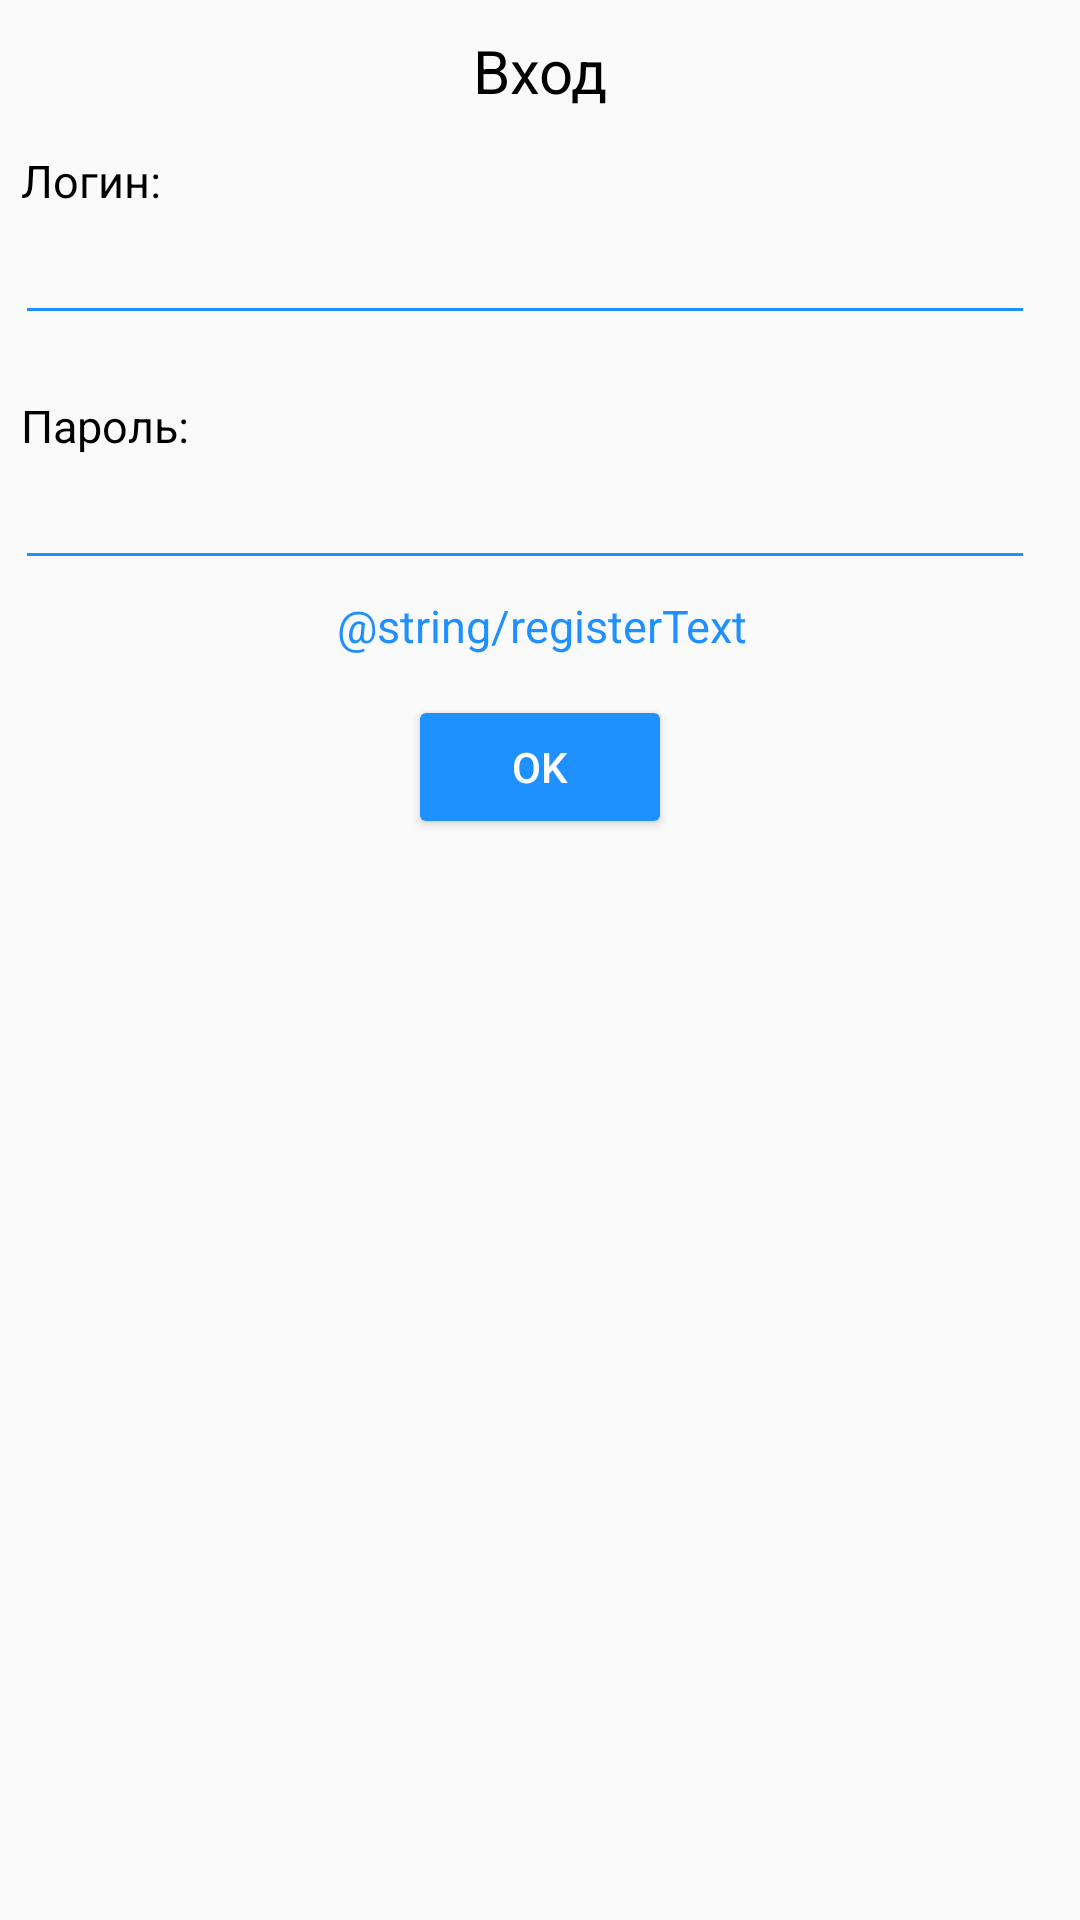

The Android layout XML behind this screen, and the referenced resources:
<!-- AndroidManifest.xml: application theme AppTheme -->
<!-- res/layout/popup_login.xml -->
<LinearLayout xmlns:android="http://schemas.android.com/apk/res/android"
        android:orientation="vertical"
        android:layout_width="wrap_content"
        android:layout_height="wrap_content"
        android:layout_margin="5dp">


        <RadioGroup
            android:id="@+id/radioGroup"
            android:layout_width="match_parent"
            android:layout_height="wrap_content"
            android:orientation="vertical"
            android:layout_marginBottom="10dp"
            android:layout_marginTop="10dp"
            android:layout_marginStart="5dp"
            android:layout_marginEnd="15dp">

            <TextView
                android:id="@+id/loginTextViewMain"
                android:layout_width="210dp"
                android:layout_height="wrap_content"
                android:text="Вход"
                android:textSize="20sp"
                android:gravity="center"
                android:layout_marginStart="5dp"
                android:layout_marginBottom="8dp"
                android:layout_gravity="center_horizontal"
                android:textColor="@color/Black" />

            <TextView
                android:id="@+id/loginTextViewError"
                android:layout_width="match_parent"
                android:layout_height="wrap_content"
                android:textSize="15sp"
                android:gravity="center"
                android:visibility="gone"
                android:textColor="@color/colorAccent"
                android:text="TextView" />

            <TextView
                android:id="@+id/loginTextViewName"
                android:layout_width="match_parent"
                android:layout_height="wrap_content"
                android:layout_marginStart="2dp"
                android:layout_marginTop="5dp"
                android:text="Логин:"
                android:textSize="15sp"
                android:textColor="@color/Black"/>

            <EditText
                android:id="@+id/loginEditTextName"
                android:layout_width="match_parent"
                android:layout_height="wrap_content"
                android:imeOptions="actionDone"
                android:inputType="textPersonName"
                android:backgroundTint= "@color/DodgerBlue"
                android:textCursorDrawable="@drawable/color_cursor" >
            </EditText>

            <TextView
                android:id="@+id/loginTextViewDescription"
                android:layout_width="wrap_content"
                android:layout_height="wrap_content"
                android:layout_marginTop="20dp"
                android:layout_marginStart="2dp"
                android:text="Пароль:"
                android:textSize="15sp"
                android:textColor="@color/Black" />

            <EditText
                android:id="@+id/loginEditTextPassword"
                android:layout_width="match_parent"
                android:layout_height="wrap_content"
                android:imeOptions="actionDone"
                android:inputType="textPassword"
                android:backgroundTint= "@color/DodgerBlue"
                android:textCursorDrawable="@drawable/color_cursor">
            </EditText>

            <TextView
                android:id="@+id/loginTextViewMode"
                android:layout_width="wrap_content"
                android:layout_height="wrap_content"
                android:layout_marginTop="5dp"
                android:layout_marginBottom="5dp"
                android:layout_marginStart="6dp"
                android:textSize="15sp"
                android:layout_gravity="center_horizontal"
                android:textColor="@color/DodgerBlue"
                android:text="@string/registerText" />

            <Button
                android:id="@+id/loginOkButton"
                android:layout_width="wrap_content"
                android:layout_height="wrap_content"
                android:layout_marginTop="8dp"
                android:layout_marginStart="5dp"
                android:layout_gravity="center_horizontal"
                android:theme="@style/DefaultButton"
                android:textColor="@color/White"
                android:text="OK" />

        </RadioGroup>

</LinearLayout>
<!-- resources referenced by this layout -->
<resources>
  <color name="Black">#000000</color>
  <color name="DodgerBlue">#1E90FF</color>
  <color name="White">#FFFFFF</color>
  <color name="colorAccent">#FF4081</color>
  <!-- drawable color_cursor (drawable) -->
  <?xml version="1.0" encoding="utf-8"?>
  <shape xmlns:android="http://schemas.android.com/apk/res/android" >
      <size android:width="2dp" />
      <solid android:color="@color/DodgerBlue"  />
  </shape>
  <style name="DefaultButton" parent="Theme.AppCompat.Light">
          <item name="colorControlHighlight">@color/PowdedBlue</item>
          <item name="colorButtonNormal">@color/DodgerBlue</item>
      </style>
  <style name="AppTheme" parent="Theme.AppCompat.Light.NoActionBar">
          
          <item name="colorPrimary">@color/colorPrimary</item>
          <item name="colorPrimaryDark">@color/colorPrimaryDark</item>
          <item name="colorAccent">@color/colorAccent</item>
      </style>
  <color name="PowdedBlue">#B0E0E6</color>
  <color name="colorPrimary">#3F51B5</color>
  <color name="colorPrimaryDark">#303F9F</color>
</resources>
